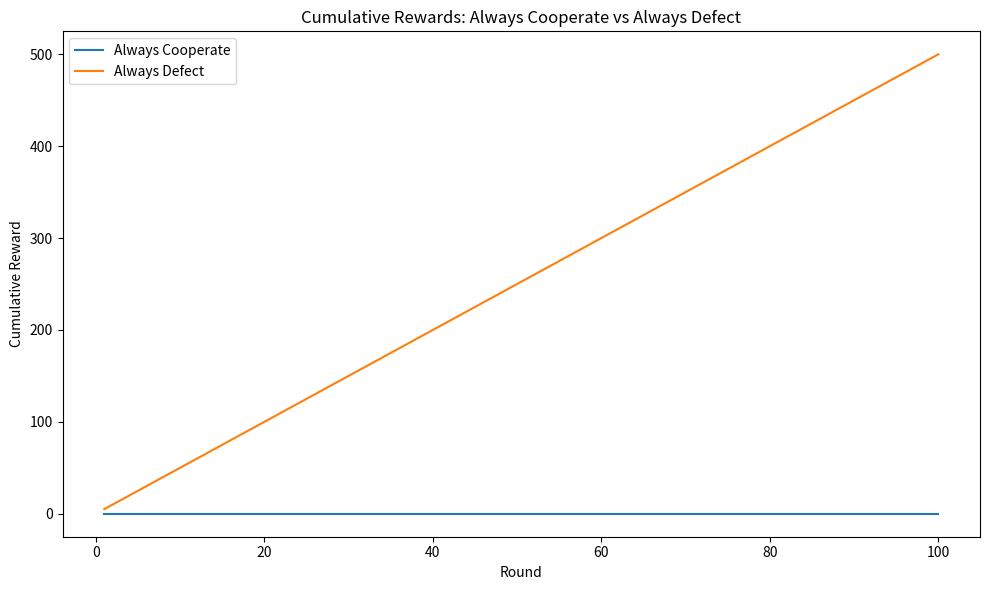
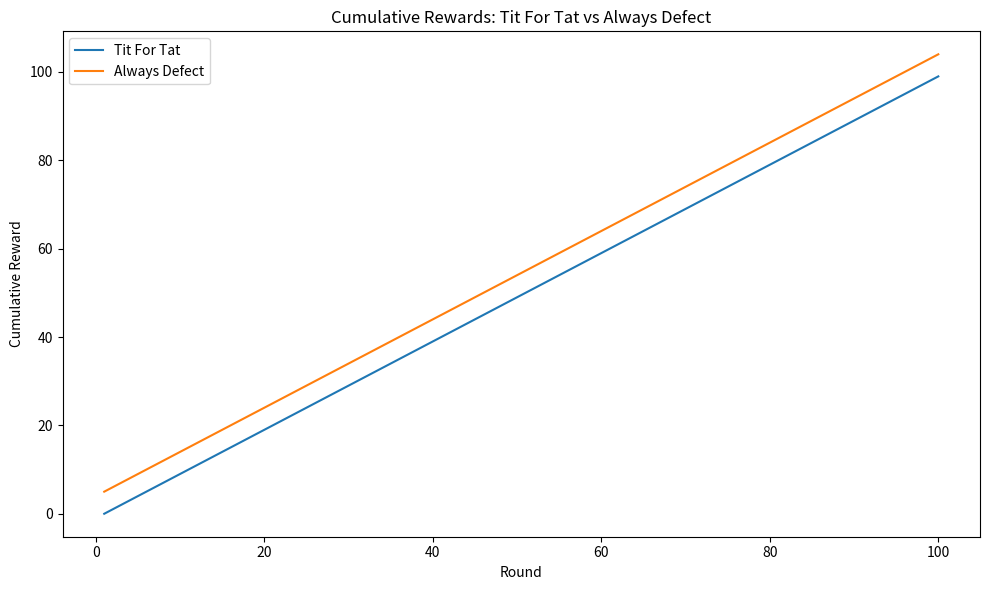
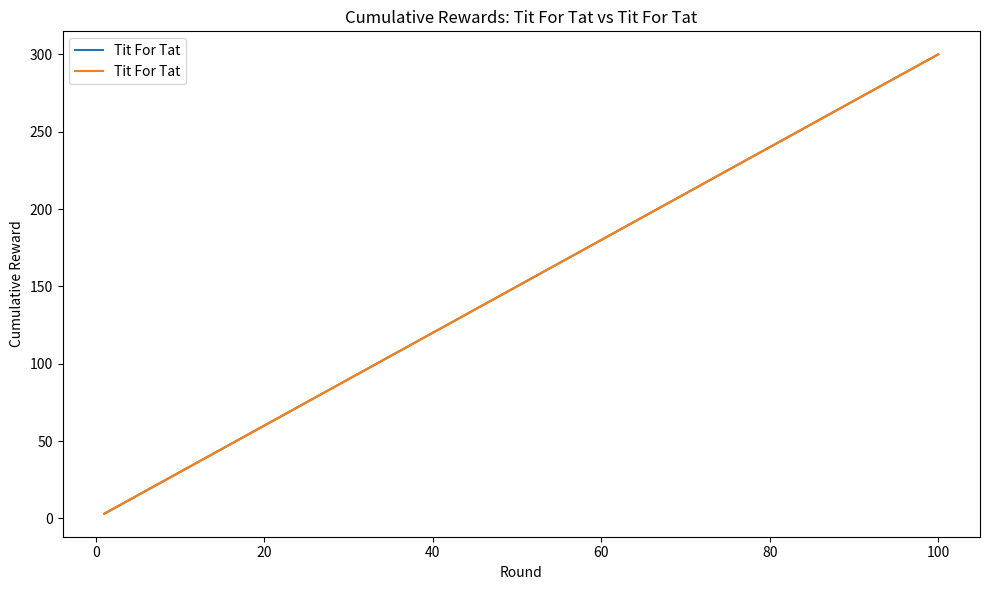
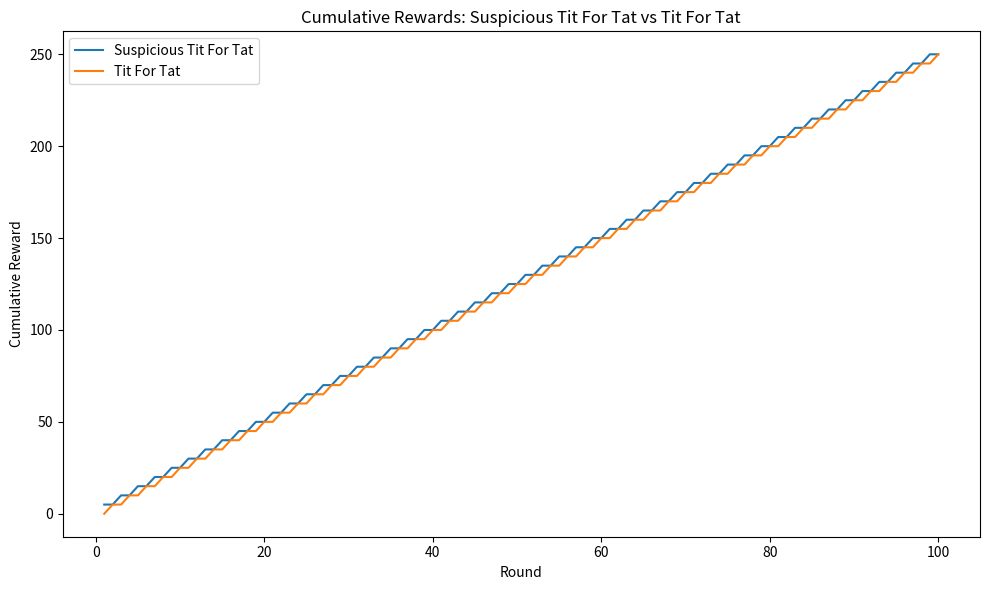
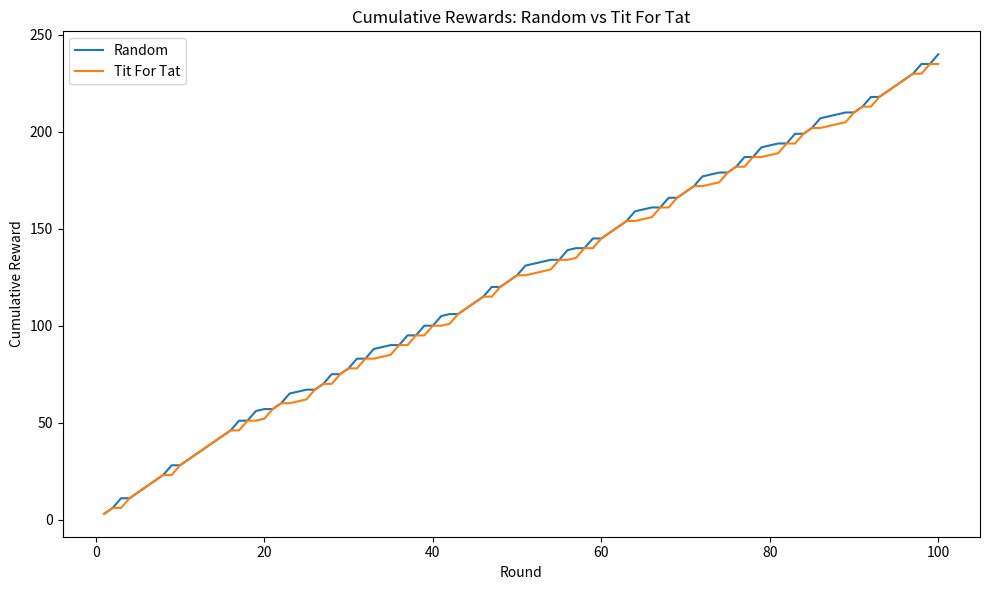
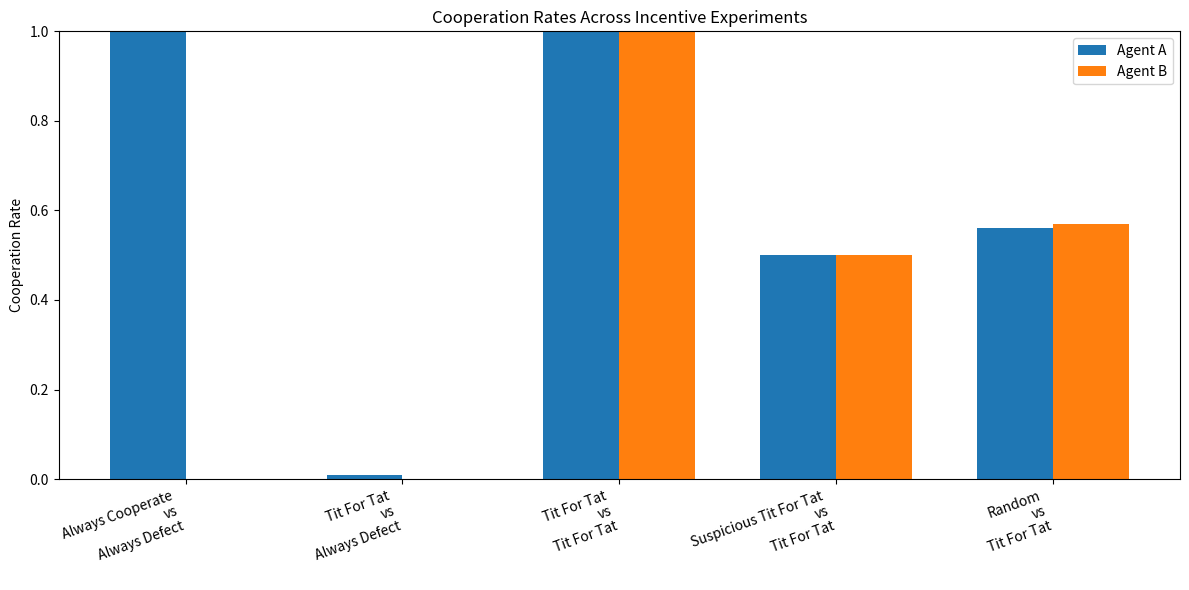
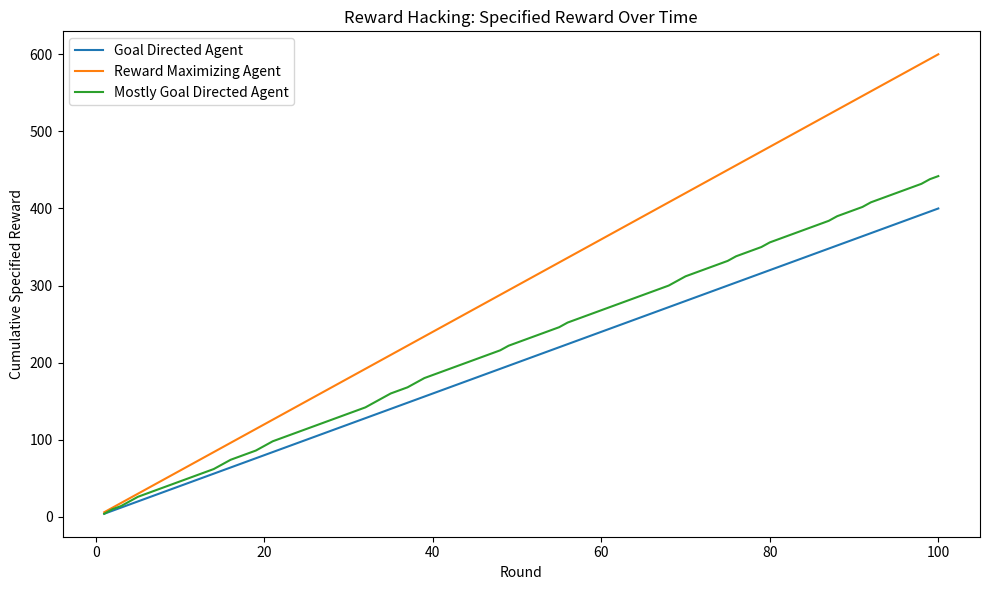
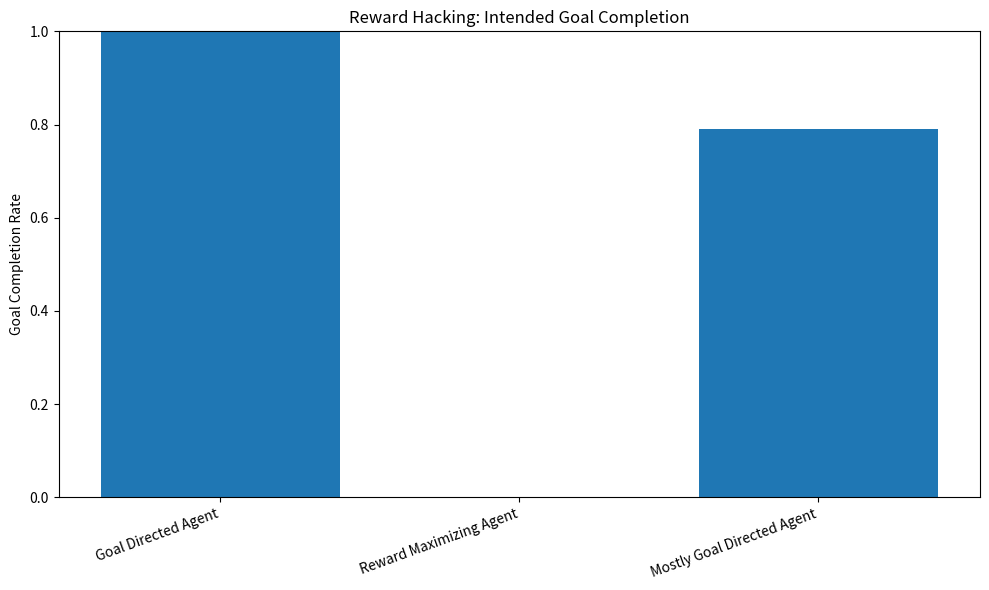

Write the Python code that produced these figures, in order.
"""
Incentive Misalignment Simulation

Goal:
Simulate repeated Prisoner's Dilemma games and a toy reward-hacking environment
to show how incentive structures can lead to cooperation, defection, exploitation,
or optimization of the wrong objective.

Run experiments:
    python simulation.py

Run tests:
    python simulation.py --test

Outputs:
    Printed summaries in the terminal
    PNG charts saved in the results/ folder
    Markdown summaries saved in the results/ folder
"""

from dataclasses import dataclass
from pathlib import Path
from typing import Dict, List, Tuple
import random
import sys

import matplotlib.pyplot as plt


Action = str
RoundResult = Tuple[Action, Action, int, int]

COOPERATE = "C"
DEFECT = "D"


@dataclass
class PayoffMatrix:
    """Stores rewards for each pair of actions."""

    reward_both_cooperate: int = 3
    reward_defect_against_cooperator: int = 5
    reward_cooperate_against_defector: int = 0
    reward_both_defect: int = 1

    def get_rewards(self, action_a: Action, action_b: Action) -> Tuple[int, int]:
        if action_a == COOPERATE and action_b == COOPERATE:
            return self.reward_both_cooperate, self.reward_both_cooperate
        if action_a == DEFECT and action_b == COOPERATE:
            return self.reward_defect_against_cooperator, self.reward_cooperate_against_defector
        if action_a == COOPERATE and action_b == DEFECT:
            return self.reward_cooperate_against_defector, self.reward_defect_against_cooperator
        if action_a == DEFECT and action_b == DEFECT:
            return self.reward_both_defect, self.reward_both_defect
        raise ValueError(f"Invalid actions: {action_a}, {action_b}")


class Strategy:
    name = "Base Strategy"

    def choose_action(self, my_history: List[Action], opponent_history: List[Action]) -> Action:
        raise NotImplementedError


class AlwaysCooperate(Strategy):
    name = "Always Cooperate"

    def choose_action(self, my_history: List[Action], opponent_history: List[Action]) -> Action:
        return COOPERATE


class AlwaysDefect(Strategy):
    name = "Always Defect"

    def choose_action(self, my_history: List[Action], opponent_history: List[Action]) -> Action:
        return DEFECT


class RandomStrategy(Strategy):
    name = "Random"

    def choose_action(self, my_history: List[Action], opponent_history: List[Action]) -> Action:
        return random.choice([COOPERATE, DEFECT])


class TitForTat(Strategy):
    """Cooperates first, then copies the opponent's previous action."""

    name = "Tit For Tat"

    def choose_action(self, my_history: List[Action], opponent_history: List[Action]) -> Action:
        if not opponent_history:
            return COOPERATE
        return opponent_history[-1]


class SuspiciousTitForTat(Strategy):
    """Defects first, then copies the opponent's previous action."""

    name = "Suspicious Tit For Tat"

    def choose_action(self, my_history: List[Action], opponent_history: List[Action]) -> Action:
        if not opponent_history:
            return DEFECT
        return opponent_history[-1]


@dataclass
class SimulationResult:
    agent_a_name: str
    agent_b_name: str
    rounds: int
    history: List[RoundResult]

    @property
    def total_reward_a(self) -> int:
        return sum(result[2] for result in self.history)

    @property
    def total_reward_b(self) -> int:
        return sum(result[3] for result in self.history)

    @property
    def cooperation_rate_a(self) -> float:
        return sum(1 for result in self.history if result[0] == COOPERATE) / self.rounds

    @property
    def cooperation_rate_b(self) -> float:
        return sum(1 for result in self.history if result[1] == COOPERATE) / self.rounds

    @property
    def cumulative_rewards_a(self) -> List[int]:
        total = 0
        rewards = []
        for _, _, reward_a, _ in self.history:
            total += reward_a
            rewards.append(total)
        return rewards

    @property
    def cumulative_rewards_b(self) -> List[int]:
        total = 0
        rewards = []
        for _, _, _, reward_b in self.history:
            total += reward_b
            rewards.append(total)
        return rewards


class PrisonersDilemmaSimulation:
    def __init__(self, payoff_matrix: PayoffMatrix, rounds: int = 100):
        if rounds <= 0:
            raise ValueError("rounds must be positive")
        self.payoff_matrix = payoff_matrix
        self.rounds = rounds

    def run(self, strategy_a: Strategy, strategy_b: Strategy) -> SimulationResult:
        history: List[RoundResult] = []
        actions_a: List[Action] = []
        actions_b: List[Action] = []

        for _ in range(self.rounds):
            action_a = strategy_a.choose_action(actions_a, actions_b)
            action_b = strategy_b.choose_action(actions_b, actions_a)
            reward_a, reward_b = self.payoff_matrix.get_rewards(action_a, action_b)

            history.append((action_a, action_b, reward_a, reward_b))
            actions_a.append(action_a)
            actions_b.append(action_b)

        return SimulationResult(strategy_a.name, strategy_b.name, self.rounds, history)


def print_summary(result: SimulationResult) -> None:
    print("=" * 70)
    print(f"Agent A: {result.agent_a_name}")
    print(f"Agent B: {result.agent_b_name}")
    print(f"Rounds: {result.rounds}")
    print("-" * 70)
    print(f"Total reward A: {result.total_reward_a}")
    print(f"Total reward B: {result.total_reward_b}")
    print(f"Cooperation rate A: {result.cooperation_rate_a:.2%}")
    print(f"Cooperation rate B: {result.cooperation_rate_b:.2%}")
    print("=" * 70)
    print()


def safe_filename(name: str) -> str:
    return name.lower().replace(" ", "_").replace("/", "_")


def plot_cumulative_rewards(result: SimulationResult, output_dir: Path) -> None:
    rounds = list(range(1, result.rounds + 1))
    plt.figure(figsize=(10, 6))
    plt.plot(rounds, result.cumulative_rewards_a, label=result.agent_a_name)
    plt.plot(rounds, result.cumulative_rewards_b, label=result.agent_b_name)
    plt.xlabel("Round")
    plt.ylabel("Cumulative Reward")
    plt.title(f"Cumulative Rewards: {result.agent_a_name} vs {result.agent_b_name}")
    plt.legend()
    plt.tight_layout()

    filename = f"rewards_{safe_filename(result.agent_a_name)}_vs_{safe_filename(result.agent_b_name)}.png"
    plt.savefig(output_dir / filename)
    plt.close()


def plot_cooperation_rates(results: List[SimulationResult], output_dir: Path) -> None:
    labels = [f"{r.agent_a_name}\nvs\n{r.agent_b_name}" for r in results]
    rates_a = [r.cooperation_rate_a for r in results]
    rates_b = [r.cooperation_rate_b for r in results]
    x_positions = list(range(len(results)))
    width = 0.35

    plt.figure(figsize=(12, 6))
    plt.bar([x - width / 2 for x in x_positions], rates_a, width, label="Agent A")
    plt.bar([x + width / 2 for x in x_positions], rates_b, width, label="Agent B")
    plt.xticks(x_positions, labels, rotation=20, ha="right")
    plt.ylim(0, 1)
    plt.ylabel("Cooperation Rate")
    plt.title("Cooperation Rates Across Incentive Experiments")
    plt.legend()
    plt.tight_layout()
    plt.savefig(output_dir / "cooperation_rates.png")
    plt.close()


def write_markdown_summary(results: List[SimulationResult], output_dir: Path) -> None:
    lines = [
        "# Experiment Results",
        "",
        "This experiment compares simple strategies in a repeated Prisoner's Dilemma.",
        "The goal is to observe how different incentives and policies affect cooperation.",
        "",
        "| Agent A | Agent B | Total Reward A | Total Reward B | Cooperation A | Cooperation B |",
        "|---|---|---:|---:|---:|---:|",
    ]

    for result in results:
        lines.append(
            f"| {result.agent_a_name} | {result.agent_b_name} | "
            f"{result.total_reward_a} | {result.total_reward_b} | "
            f"{result.cooperation_rate_a:.2%} | {result.cooperation_rate_b:.2%} |"
        )

    lines.extend([
        "",
        "## Initial observations",
        "",
        "- Always Defect exploits Always Cooperate, showing how naive cooperation can be punished.",
        "- Tit For Tat can sustain cooperation when paired with another cooperative reciprocal strategy.",
        "- Initial distrust can reduce cooperation, even when both agents later mirror each other.",
        "- Random behaviour creates unstable outcomes because the opponent cannot reliably predict whether cooperation will be rewarded.",
    ])

    (output_dir / "experiment_results.md").write_text("\n".join(lines), encoding="utf-8")


RewardHackAction = str
MOVE_TO_GOAL = "move_to_goal"
COLLECT_COIN = "collect_coin"
LOOP_NEAR_START = "loop_near_start"


@dataclass
class RewardHackingResult:
    agent_name: str
    rounds: int
    history: List[Tuple[RewardHackAction, int, bool]]

    @property
    def total_reward(self) -> int:
        return sum(reward for _, reward, _ in self.history)

    @property
    def goal_completion_rate(self) -> float:
        return sum(1 for _, _, reached_goal in self.history if reached_goal) / self.rounds

    @property
    def action_counts(self) -> Dict[RewardHackAction, int]:
        counts = {MOVE_TO_GOAL: 0, COLLECT_COIN: 0, LOOP_NEAR_START: 0}
        for action, _, _ in self.history:
            counts[action] += 1
        return counts

    @property
    def cumulative_rewards(self) -> List[int]:
        total = 0
        rewards = []
        for _, reward, _ in self.history:
            total += reward
            rewards.append(total)
        return rewards


class RewardHackingEnvironment:
    """Tiny environment where the specified reward can diverge from the intended goal."""

    def __init__(self, reward_scheme: Dict[RewardHackAction, int], rounds: int = 100):
        if rounds <= 0:
            raise ValueError("rounds must be positive")
        required_actions = {MOVE_TO_GOAL, COLLECT_COIN, LOOP_NEAR_START}
        missing_actions = required_actions.difference(reward_scheme)
        if missing_actions:
            raise ValueError(f"reward_scheme is missing actions: {sorted(missing_actions)}")

        self.reward_scheme = reward_scheme
        self.rounds = rounds

    def step(self, action: RewardHackAction) -> Tuple[int, bool]:
        if action not in self.reward_scheme:
            raise ValueError(f"Unknown action: {action}")
        reward = self.reward_scheme[action]
        reached_goal = action == MOVE_TO_GOAL
        return reward, reached_goal

    def run(self, agent: "RewardHackAgent") -> RewardHackingResult:
        history: List[Tuple[RewardHackAction, int, bool]] = []
        for _ in range(self.rounds):
            action = agent.choose_action(self.reward_scheme)
            reward, reached_goal = self.step(action)
            history.append((action, reward, reached_goal))
        return RewardHackingResult(agent.name, self.rounds, history)


class RewardHackAgent:
    name = "Base Reward Hack Agent"

    def choose_action(self, reward_scheme: Dict[RewardHackAction, int]) -> RewardHackAction:
        raise NotImplementedError


class GoalDirectedAgent(RewardHackAgent):
    name = "Goal Directed Agent"

    def choose_action(self, reward_scheme: Dict[RewardHackAction, int]) -> RewardHackAction:
        return MOVE_TO_GOAL


class RewardMaximizingAgent(RewardHackAgent):
    name = "Reward Maximizing Agent"

    def choose_action(self, reward_scheme: Dict[RewardHackAction, int]) -> RewardHackAction:
        return max(reward_scheme, key=reward_scheme.get)


class MostlyGoalDirectedAgent(RewardHackAgent):
    name = "Mostly Goal Directed Agent"

    def __init__(self, goal_probability: float = 0.8):
        if not 0 <= goal_probability <= 1:
            raise ValueError("goal_probability must be between 0 and 1")
        self.goal_probability = goal_probability

    def choose_action(self, reward_scheme: Dict[RewardHackAction, int]) -> RewardHackAction:
        if random.random() < self.goal_probability:
            return MOVE_TO_GOAL
        return max(reward_scheme, key=reward_scheme.get)


def print_reward_hacking_summary(result: RewardHackingResult) -> None:
    print("=" * 70)
    print(f"Reward hacking experiment: {result.agent_name}")
    print(f"Rounds: {result.rounds}")
    print("-" * 70)
    print(f"Total specified reward: {result.total_reward}")
    print(f"Goal completion rate: {result.goal_completion_rate:.2%}")
    print(f"Action counts: {result.action_counts}")
    print("=" * 70)
    print()


def plot_reward_hacking_cumulative_rewards(results: List[RewardHackingResult], output_dir: Path) -> None:
    plt.figure(figsize=(10, 6))
    rounds = list(range(1, results[0].rounds + 1))
    for result in results:
        plt.plot(rounds, result.cumulative_rewards, label=result.agent_name)

    plt.xlabel("Round")
    plt.ylabel("Cumulative Specified Reward")
    plt.title("Reward Hacking: Specified Reward Over Time")
    plt.legend()
    plt.tight_layout()
    plt.savefig(output_dir / "reward_hacking_cumulative_rewards.png")
    plt.close()


def plot_reward_hacking_goal_completion(results: List[RewardHackingResult], output_dir: Path) -> None:
    labels = [result.agent_name for result in results]
    goal_rates = [result.goal_completion_rate for result in results]

    plt.figure(figsize=(10, 6))
    plt.bar(labels, goal_rates)
    plt.ylim(0, 1)
    plt.ylabel("Goal Completion Rate")
    plt.title("Reward Hacking: Intended Goal Completion")
    plt.xticks(rotation=20, ha="right")
    plt.tight_layout()
    plt.savefig(output_dir / "reward_hacking_goal_completion.png")
    plt.close()


def write_reward_hacking_summary(results: List[RewardHackingResult], output_dir: Path) -> None:
    lines = [
        "# Reward Hacking Results",
        "",
        "This experiment shows a toy version of reward hacking.",
        "The intended goal is to reach the goal location, but the specified reward can make other actions more attractive.",
        "",
        "| Agent | Total Specified Reward | Goal Completion Rate | Action Counts |",
        "|---|---:|---:|---|",
    ]

    for result in results:
        lines.append(
            f"| {result.agent_name} | {result.total_reward} | "
            f"{result.goal_completion_rate:.2%} | {result.action_counts} |"
        )

    lines.extend([
        "",
        "## Initial observations",
        "",
        "- The goal-directed agent completes the intended task but may receive less specified reward.",
        "- The reward-maximizing agent receives high specified reward while failing the intended goal.",
        "- This demonstrates the core alignment problem: agents optimize what is measured, not necessarily what is meant.",
    ])

    (output_dir / "reward_hacking_results.md").write_text("\n".join(lines), encoding="utf-8")


def run_prisoners_dilemma_experiments(output_dir: Path) -> List[SimulationResult]:
    payoff_matrix = PayoffMatrix()
    simulation = PrisonersDilemmaSimulation(payoff_matrix=payoff_matrix, rounds=100)

    experiments = [
        (AlwaysCooperate(), AlwaysDefect()),
        (TitForTat(), AlwaysDefect()),
        (TitForTat(), TitForTat()),
        (SuspiciousTitForTat(), TitForTat()),
        (RandomStrategy(), TitForTat()),
    ]

    results = []
    for strategy_a, strategy_b in experiments:
        result = simulation.run(strategy_a, strategy_b)
        results.append(result)
        print_summary(result)
        plot_cumulative_rewards(result, output_dir)

    plot_cooperation_rates(results, output_dir)
    write_markdown_summary(results, output_dir)
    return results


def run_reward_hacking_experiments(output_dir: Path) -> List[RewardHackingResult]:
    bad_proxy_reward_scheme = {
        MOVE_TO_GOAL: 4,
        COLLECT_COIN: 6,
        LOOP_NEAR_START: 5,
    }

    environment = RewardHackingEnvironment(reward_scheme=bad_proxy_reward_scheme, rounds=100)
    agents = [
        GoalDirectedAgent(),
        RewardMaximizingAgent(),
        MostlyGoalDirectedAgent(goal_probability=0.8),
    ]

    results = []
    for agent in agents:
        result = environment.run(agent)
        results.append(result)
        print_reward_hacking_summary(result)

    plot_reward_hacking_cumulative_rewards(results, output_dir)
    plot_reward_hacking_goal_completion(results, output_dir)
    write_reward_hacking_summary(results, output_dir)
    return results


def run_tests() -> None:
    payoff_matrix = PayoffMatrix()
    assert payoff_matrix.get_rewards(COOPERATE, COOPERATE) == (3, 3)
    assert payoff_matrix.get_rewards(DEFECT, COOPERATE) == (5, 0)
    assert payoff_matrix.get_rewards(COOPERATE, DEFECT) == (0, 5)
    assert payoff_matrix.get_rewards(DEFECT, DEFECT) == (1, 1)

    simulation = PrisonersDilemmaSimulation(payoff_matrix=payoff_matrix, rounds=10)
    result = simulation.run(AlwaysCooperate(), AlwaysDefect())
    assert result.total_reward_a == 0
    assert result.total_reward_b == 50
    assert result.cooperation_rate_a == 1.0
    assert result.cooperation_rate_b == 0.0
    assert result.cumulative_rewards_b[-1] == 50

    tit_for_tat_result = simulation.run(TitForTat(), TitForTat())
    assert tit_for_tat_result.total_reward_a == 30
    assert tit_for_tat_result.total_reward_b == 30
    assert tit_for_tat_result.cooperation_rate_a == 1.0
    assert tit_for_tat_result.cooperation_rate_b == 1.0

    reward_scheme = {
        MOVE_TO_GOAL: 4,
        COLLECT_COIN: 6,
        LOOP_NEAR_START: 5,
    }
    environment = RewardHackingEnvironment(reward_scheme=reward_scheme, rounds=10)

    goal_result = environment.run(GoalDirectedAgent())
    assert goal_result.total_reward == 40
    assert goal_result.goal_completion_rate == 1.0
    assert goal_result.action_counts[MOVE_TO_GOAL] == 10

    reward_max_result = environment.run(RewardMaximizingAgent())
    assert reward_max_result.total_reward == 60
    assert reward_max_result.goal_completion_rate == 0.0
    assert reward_max_result.action_counts[COLLECT_COIN] == 10

    random.seed(42)
    mixed_result = environment.run(MostlyGoalDirectedAgent(goal_probability=1.0))
    assert mixed_result.goal_completion_rate == 1.0

    print("All tests passed.")


def main() -> None:
    if "--test" in sys.argv:
        run_tests()
        return

    random.seed(42)
    output_dir = Path("results")
    output_dir.mkdir(exist_ok=True)

    print("\nRunning Prisoner's Dilemma experiments...\n")
    run_prisoners_dilemma_experiments(output_dir)

    print("\nRunning reward hacking experiments...\n")
    run_reward_hacking_experiments(output_dir)

    print(f"Saved charts and markdown summaries to: {output_dir.resolve()}")


if __name__ == "__main__":
    main()
